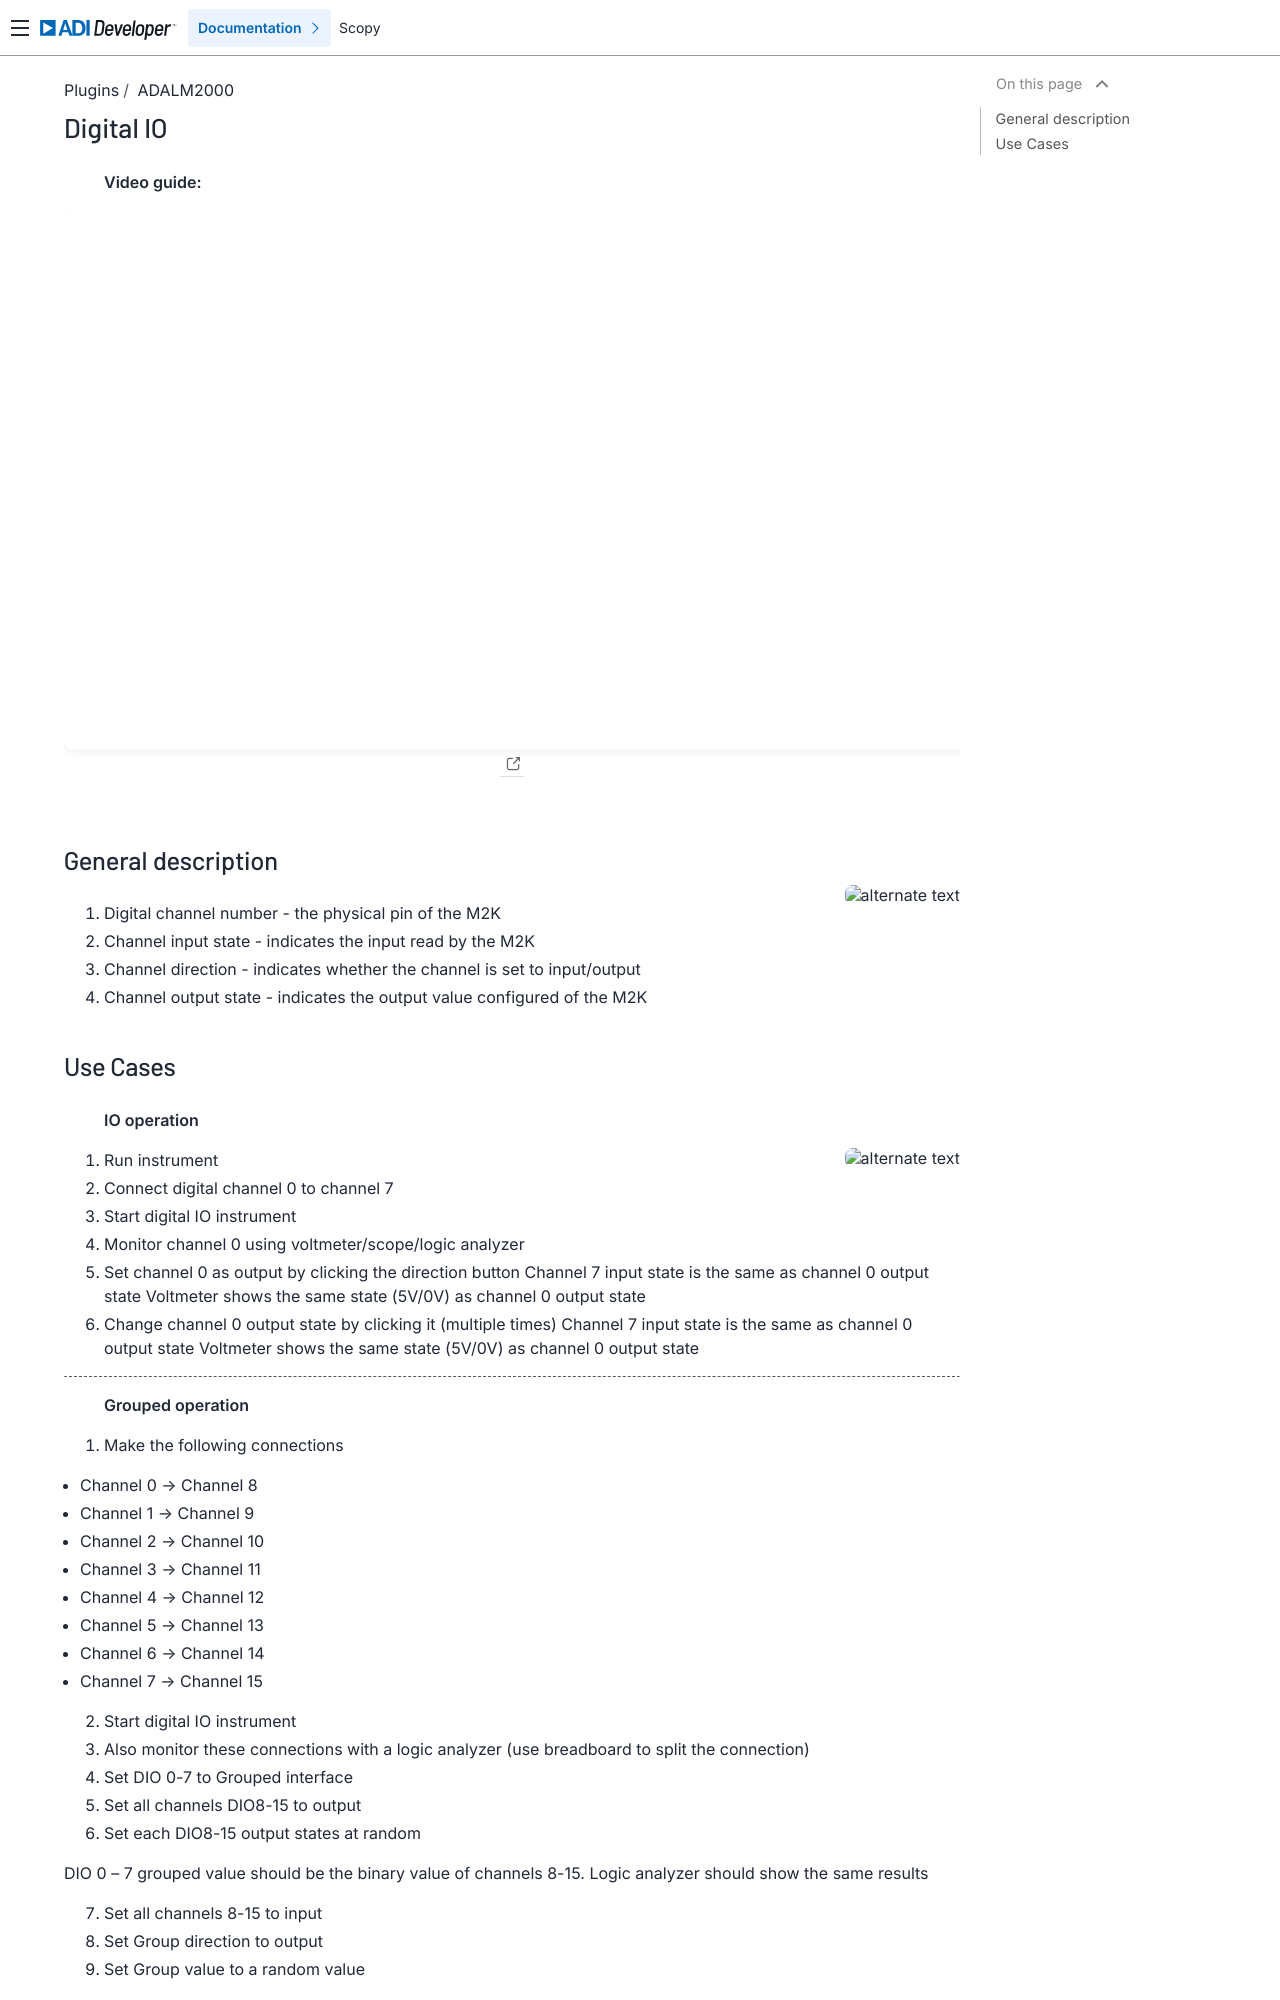

repository: analogdevicesinc/scopy · page: plugins/m2k/digitalio/index.html · generator: sphinx

.. _digitalio:

Digital IO
================================================================================


    **Video guide:**

.. video:: https://www.youtube.com/watch?v=9cYstnAoUpk  

    
|


General description
--------------------------------------------------------------------------------

.. image:: https://raw.githubusercontent.com/analogdevicesinc/scopy/doc_resources/resources/m2k/digitalio/scopy_2018-05-15_16-46-33.png
    :alt: alternate text
    :align: right


1. Digital channel number - the physical pin of the M2K
2. Channel input state - indicates the input read by the M2K
3. Channel direction - indicates whether the channel is set to input/output
4. Channel output state - indicates the output value configured of the M2K
